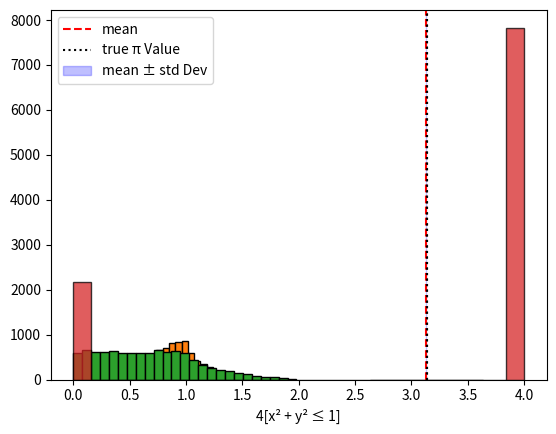

Reproduce this figure in Python.
import numpy as np
import matplotlib.pyplot as plt

P = 10000  # Number of points
X = 1  # Number of simulations

pi_values = []

for _ in range(X):
    x, y = np.random.uniform(-1, 1, size=(2, P))  # Generate x and y simultaneously
    rad2 = x ** 2 + y ** 2
    circle = rad2 <= 1  # Points inside the circle

    pi_mean = 4 * np.mean(circle)
    pi_values.append(pi_mean)

# Convert to NumPy array
pi_values = np.array(pi_values)
pi_std = np.std(pi_values)

# Output the estimate of π
print(f'π = {np.mean(pi_values)} ± {pi_std}')

# Histogram of π estimates
plt.hist(pi_values, bins=25, alpha=0.75, edgecolor='black')
plt.axvline(np.pi, color='black', linestyle=':', label='')
plt.legend()
plt.xlabel('')
plt.ylabel('')
plt.title('')
plt.show()

# Plot for the radius
r = np.sqrt(rad2)
plt.hist(r, bins=25, edgecolor='black')
plt.xlabel('Radius')
plt.ylabel(' ')
plt.title('')
plt.show()

# Plot for the radius squared
plt.hist(rad2, bins=25, edgecolor='black')
plt.xlabel('Radius Squared')
plt.ylabel('')
plt.title('')
plt.show()

# Histogram of the indicator variable 4[x² + y² ≤ 1]
plt.hist(4 * circle, bins=25, alpha=0.75, edgecolor='black')
plt.axvline(np.mean(4 * circle), color='red', linestyle='--', label='mean')
plt.axvline(np.pi, color='black', linestyle=':', label='true π Value')
plt.axvspan(np.mean(4 * circle) - pi_std, np.mean(4 * circle) + pi_std, alpha=0.25, color='blue',
            label='mean ± std Dev')
plt.legend()
plt.xlabel('4[x² + y² ≤ 1]')
plt.ylabel('')
plt.title('')
plt.show()
